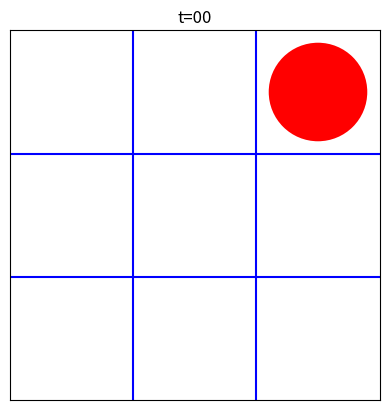
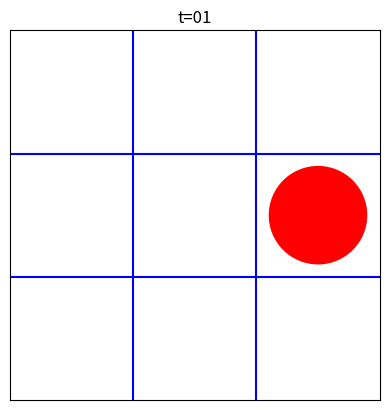
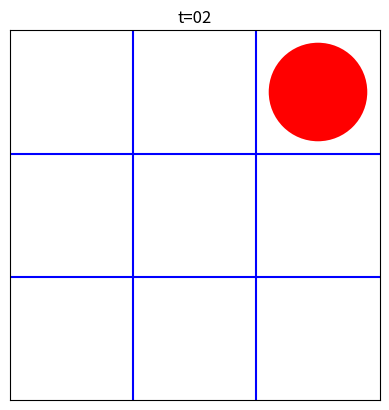
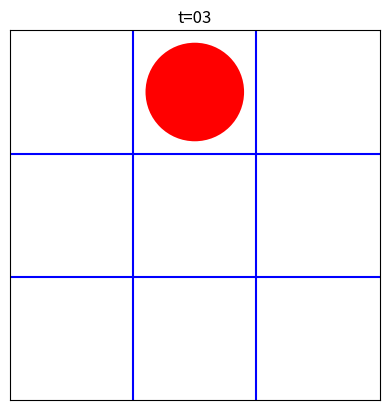
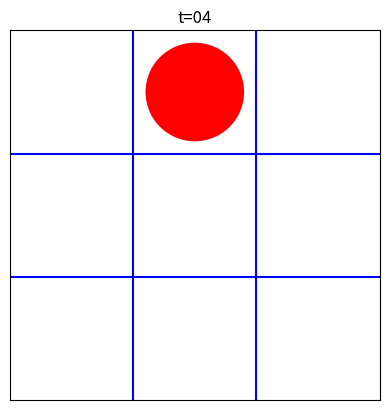
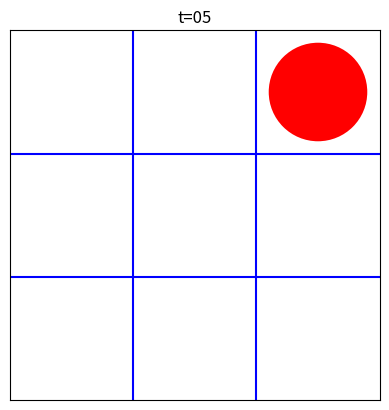
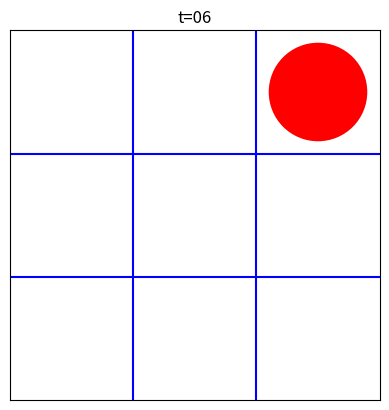
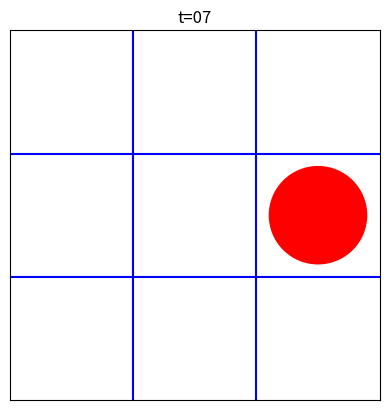
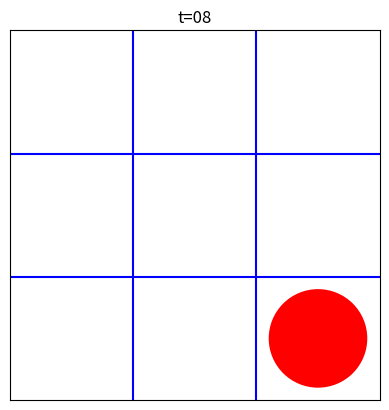
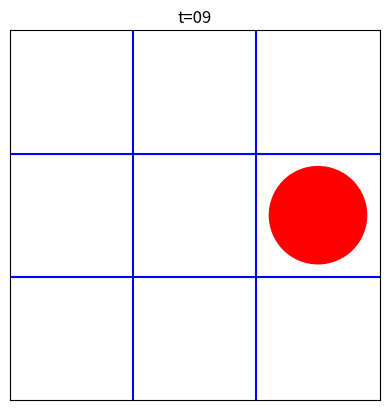

Here is the Python script that generated these plots, in order:
'''Move pebble using neighbour table from Table 1.3'''
from random            import randint
from matplotlib.pyplot import axis, Circle, clf, gca, plot, savefig, title,  xticks, yticks

sigma    = 0.4  # sigma and s_map are needed for the graphical output
s_map    = [(1.0, 1.0), (2.0, 1.0), (3.0, 1.0),
            (1.0, 2.0), (2.0, 2.0), (3.0, 2.0),
            (1.0, 3.0), (2.0, 3.0), (3.0, 3.0)]
neighbor =  [[1, 3, 0, 0], [2, 4, 0, 1], [2, 5, 1, 2],
             [4, 6, 3, 0], [5, 7, 3, 1], [5, 8, 4, 2],
             [7, 6, 6, 3], [8, 7, 6, 4], [8, 8, 7, 5]]
site     = 8
N_runs   = 10

for run in range(N_runs):
    gca().add_patch(Circle(s_map[site], radius=sigma, fc='r'))
    plot([0.5, 3.5], [1.5, 1.5], 'b')
    plot([0.5, 3.5], [2.5, 2.5], 'b')
    plot([1.5, 1.5], [0.5, 3.5], 'b')
    plot([2.5, 2.5], [0.5, 3.5], 'b')
    title(f't={run:02d}')
    axis('scaled')
    axis([0.5, 3.5, 0.5, 3.5])
    xticks([])
    yticks([])
    savefig(f'pebble_basic_movie_{run:02d}.png', transparent=False)
    clf()
    site = neighbor[site][randint(0, 3)]
